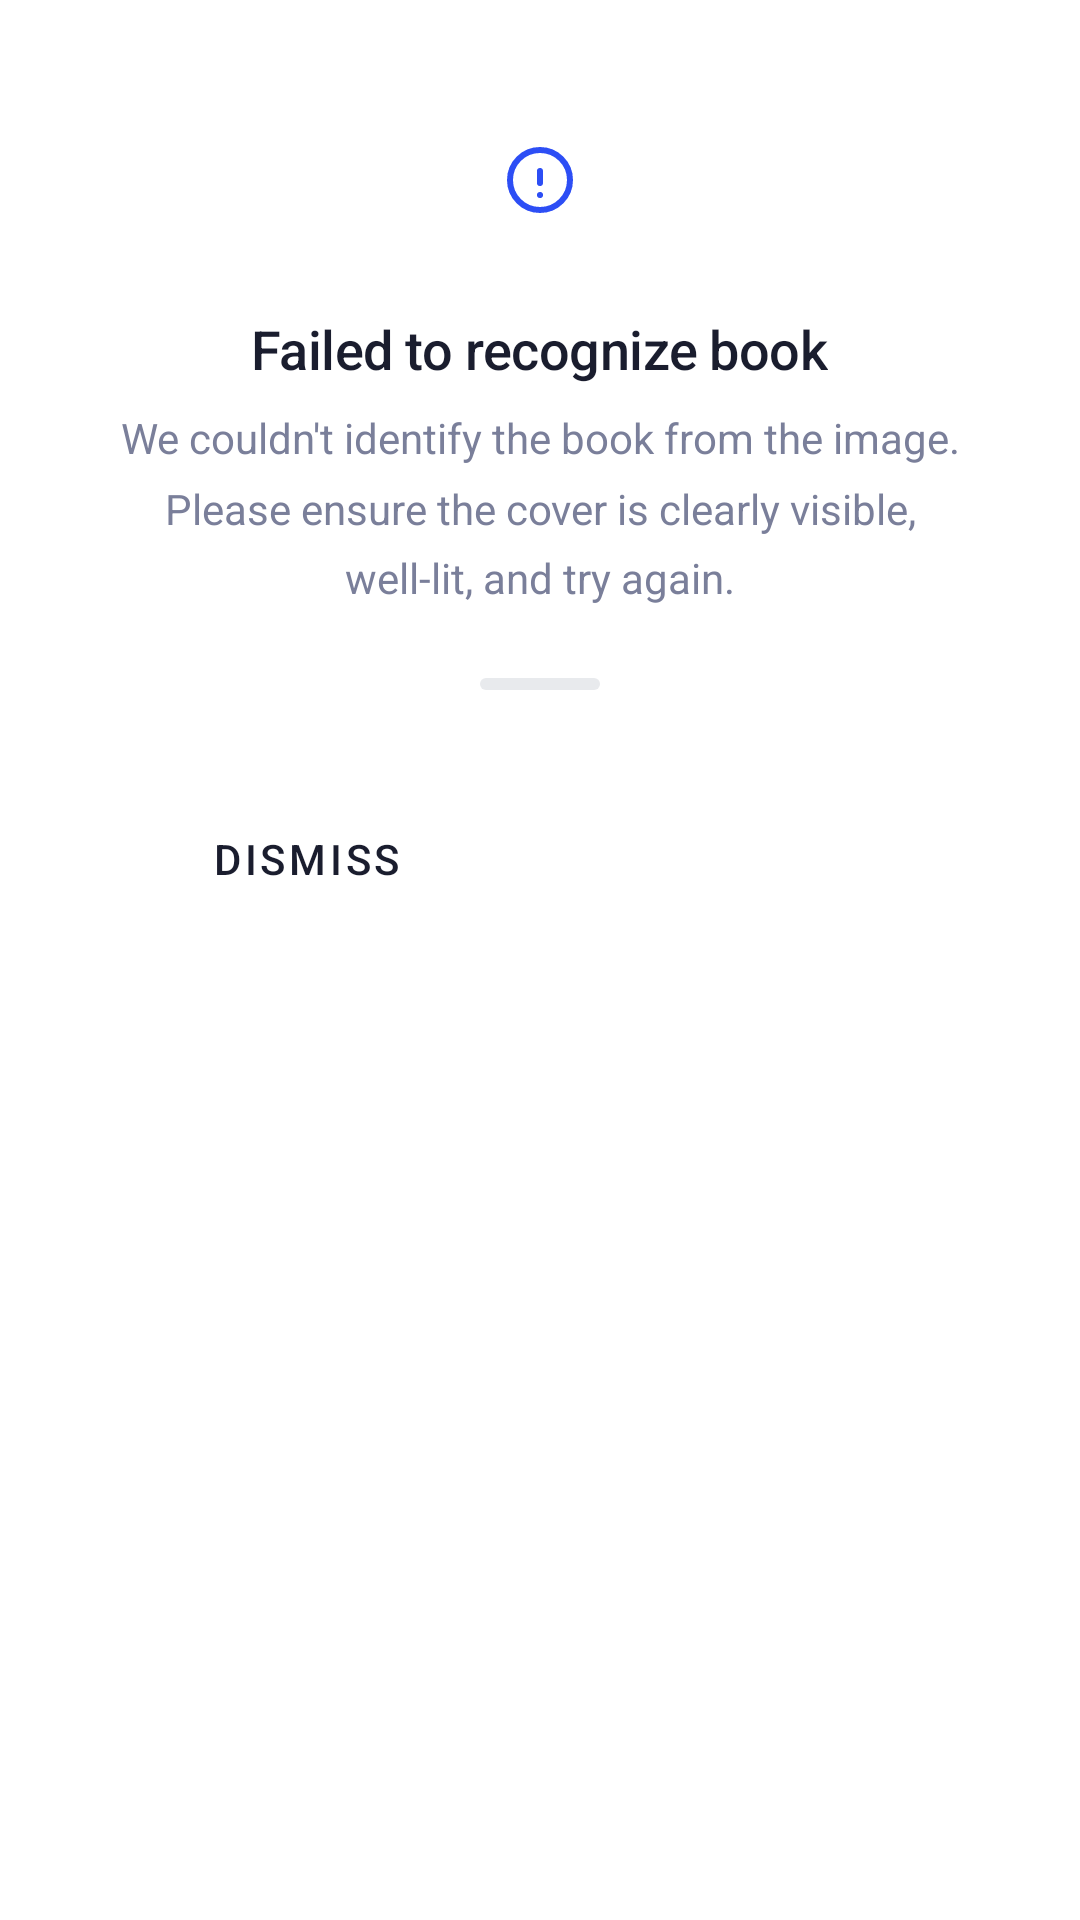

Here is an Android app screen rendered from its layout file. Give the layout XML and the strings, colors and styles it references.
<!-- AndroidManifest.xml: application theme AppTheme -->
<!-- res/layout/dialog_scan_failed.xml -->
<?xml version="1.0" encoding="utf-8"?>
<LinearLayout
    xmlns:android="http://schemas.android.com/apk/res/android"
    android:layout_width="match_parent"
    android:layout_height="wrap_content"
    android:orientation="vertical"
    android:gravity="center_horizontal"
    android:background="@drawable/bg_dialog"
    android:padding="@dimen/spacing_xl">

    <ImageView
        android:layout_width="56dp"
        android:layout_height="56dp"
        android:background="@drawable/bg_icon_circle"
        android:padding="@dimen/spacing_md"
        android:src="@drawable/ic_warning"
        android:contentDescription="" />

    <TextView
        style="@style/Text.TitleMedium"
        android:layout_width="wrap_content"
        android:layout_height="wrap_content"
        android:layout_marginTop="@dimen/spacing_md"
        android:text="@string/scan_failed_title"
        android:textSize="18sp"
        android:gravity="center" />

    
    <TextView
        android:id="@+id/dialog_description"
        style="@style/Text.Body"
        android:layout_width="match_parent"
        android:layout_height="wrap_content"
        android:layout_marginTop="@dimen/spacing_sm"
        android:text="@string/scan_failed_desc"
        android:textColor="@color/text_secondary"
        android:textSize="14sp"
        android:gravity="center"
        android:lineSpacingMultiplier="1.4" />

    <View
        android:layout_width="40dp"
        android:layout_height="4dp"
        android:layout_marginTop="@dimen/spacing_lg"
        android:background="@drawable/bg_drag_handle" />

    <LinearLayout
        android:layout_width="match_parent"
        android:layout_height="wrap_content"
        android:layout_marginTop="@dimen/spacing_lg"
        android:orientation="horizontal">

        <Button
            android:id="@+id/dialog_dismiss_btn"
            style="@style/SecondaryButton"
            android:layout_width="0dp"
            android:layout_height="@dimen/button_height"
            android:layout_weight="1"
            android:layout_marginEnd="@dimen/spacing_sm"
            android:text="@string/dismiss" />

        <Button
            android:id="@+id/dialog_retry_btn"
            style="@style/PrimaryButton"
            android:layout_width="0dp"
            android:layout_height="@dimen/button_height"
            android:layout_weight="1"
            android:layout_marginStart="@dimen/spacing_sm"
            android:text="@string/retry_scan" />

    </LinearLayout>

</LinearLayout>
<!-- resources referenced by this layout -->
<resources>
  <color name="text_secondary">#7A7F9A</color>
  <dimen name="button_height">64dp</dimen>
  <dimen name="spacing_lg">24dp</dimen>
  <dimen name="spacing_md">16dp</dimen>
  <dimen name="spacing_sm">8dp</dimen>
  <dimen name="spacing_xl">32dp</dimen>
  <!-- drawable bg_dialog (drawable) -->
  <?xml version="1.0" encoding="utf-8"?>
  <shape xmlns:android="http://schemas.android.com/apk/res/android" android:shape="rectangle">
      <solid android:color="@color/background_white"/>
      <corners android:topLeftRadius="24dp" android:topRightRadius="24dp" android:bottomLeftRadius="24dp" android:bottomRightRadius="24dp"/>
  </shape>
  <!-- drawable bg_drag_handle (drawable) -->
  <?xml version="1.0" encoding="utf-8"?>
  <shape xmlns:android="http://schemas.android.com/apk/res/android" android:shape="rectangle">
      <solid android:color="@color/divider"/>
      <corners android:radius="4dp"/>
  </shape>
  <string name="dismiss">Dismiss</string>
  <string name="retry_scan">Retry Scan</string>
  <string name="scan_failed_desc">We couldn\'t identify the book from the image. Please ensure the cover is clearly visible, well-lit, and try again.</string>
  <string name="scan_failed_title">Failed to recognize book</string>
  <style name="PrimaryButton" parent="Widget.MaterialComponents.Button">
          <item name="android:backgroundTint">@color/primary_blue</item>
          <item name="cornerRadius">@dimen/corner_large</item>
          <item name="android:textAppearance">@style/Text.Button</item>
          <item name="android:paddingTop">@dimen/spacing_md</item>
          <item name="android:paddingBottom">@dimen/spacing_md</item>
      </style>
  <style name="SecondaryButton" parent="Widget.MaterialComponents.Button.OutlinedButton">
          <item name="android:backgroundTint">@color/light_gray</item>
          <item name="cornerRadius">@dimen/corner_large</item>
          <item name="android:textColor">@color/text_primary</item>
          <item name="android:paddingTop">@dimen/spacing_md</item>
          <item name="android:paddingBottom">@dimen/spacing_md</item>
          <item name="strokeColor">@android:color/transparent</item>
      </style>
  <style name="Text.Body">
          <item name="android:fontFamily">sans-serif</item>
          <item name="android:textSize">14sp</item>
          <item name="android:textColor">@color/text_secondary</item>
          <item name="android:lineSpacingMultiplier">1.4</item>
      </style>
  <style name="Text.TitleMedium">
          <item name="android:fontFamily">sans-serif-medium</item>
          <item name="android:textSize">20sp</item>
          <item name="android:textColor">@color/text_primary</item>
          <item name="android:letterSpacing">-0.01</item>
      </style>
  <style name="AppTheme" parent="Theme.MaterialComponents.DayNight.NoActionBar">
          <item name="colorPrimary">@color/primary_blue</item>
          <item name="colorPrimaryDark">@color/primary_blue_dark</item>
          <item name="colorAccent">@color/accent_blue</item>
          <item name="android:windowBackground">@color/background_white</item>
          <item name="android:statusBarColor">@color/background_white</item>
          <item name="android:windowLightStatusBar">true</item>
      </style>
  <color name="background_white">#FFFFFF</color>
  <color name="divider">#E8EAED</color>
  <color name="primary_blue">#2D4EF5</color>
  <dimen name="corner_large">24dp</dimen>
  <style name="Text.Button">
          <item name="android:fontFamily">sans-serif-medium</item>
          <item name="android:textSize">15sp</item>
          <item name="android:textColor">@color/background_white</item>
          <item name="android:letterSpacing">0.01</item>
      </style>
  <color name="light_gray">#F2F3F7</color>
  <color name="text_primary">#1A1D2E</color>
  <color name="primary_blue_dark">#1A3ACC</color>
  <color name="accent_blue">#2D4EF5</color>
</resources>
